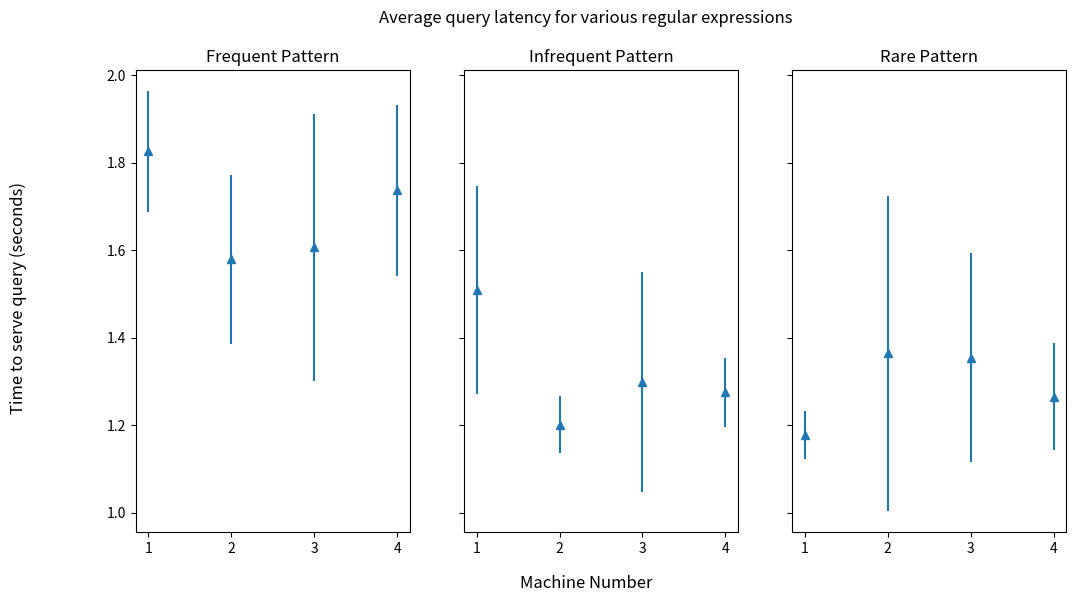

Source code (Python):
import matplotlib.pyplot as plt
import numpy as np

# 'GET'
frequent_pattern = np.array([
    [2.101, 1.761, 1.763, 1.738, 1.767],
    [1.939,1.522,1.353,1.521,1.558],
    [2.208,1.550,1.429,1.402,1.444],
    [2.098,1.606,1.755,1.534,1.693]
])

# 'DELETE'
infrequent_pattern = np.array([
    [1.746,1.697,1.120,1.353,1.631],
    [1.175,1.133,1.154,1.228,1.315],
    [1.795,1.114,1.200,1.175,1.208],
    [1.267,1.228,1.170,1.306,1.405]
])

# '400'
rare_pattern = np.array([
    [1.142,1.243,1.112,1.244,1.145],
    [2.081,1.165,1.257,1.144,1.173],
    [1.806,1.233,1.133,1.223,1.373],
    [1.231,1.501,1.174,1.254,1.165]
])

fig, (ax0, ax1, ax2) = plt.subplots(nrows=1, ncols=3, sharex=True,sharey=True,
                                    figsize=(12, 6))

ax0.errorbar(range(1, 1+len(frequent_pattern)), np.mean(frequent_pattern, axis=1), np.std(frequent_pattern, axis=1), linestyle='None', marker='^')
ax1.errorbar(range(1, 1+len(infrequent_pattern)), np.mean(infrequent_pattern, axis=1), np.std(infrequent_pattern, axis=1), linestyle='None', marker='^')
ax2.errorbar(range(1, 1+len(rare_pattern)), np.mean(rare_pattern, axis=1), np.std(rare_pattern, axis=1), linestyle='None', marker='^')

ax0.title.set_text('Frequent Pattern')
ax1.title.set_text('Infrequent Pattern')
ax2.title.set_text('Rare Pattern')

fig.supxlabel('Machine Number')
fig.supylabel('Time to serve query (seconds)')

fig.suptitle('Average query latency for various regular expressions')
plt.show()


print(np.mean(frequent_pattern), np.mean(infrequent_pattern), np.mean(rare_pattern))

print(np.mean([np.mean(frequent_pattern), np.mean(infrequent_pattern), np.mean(rare_pattern)]))


